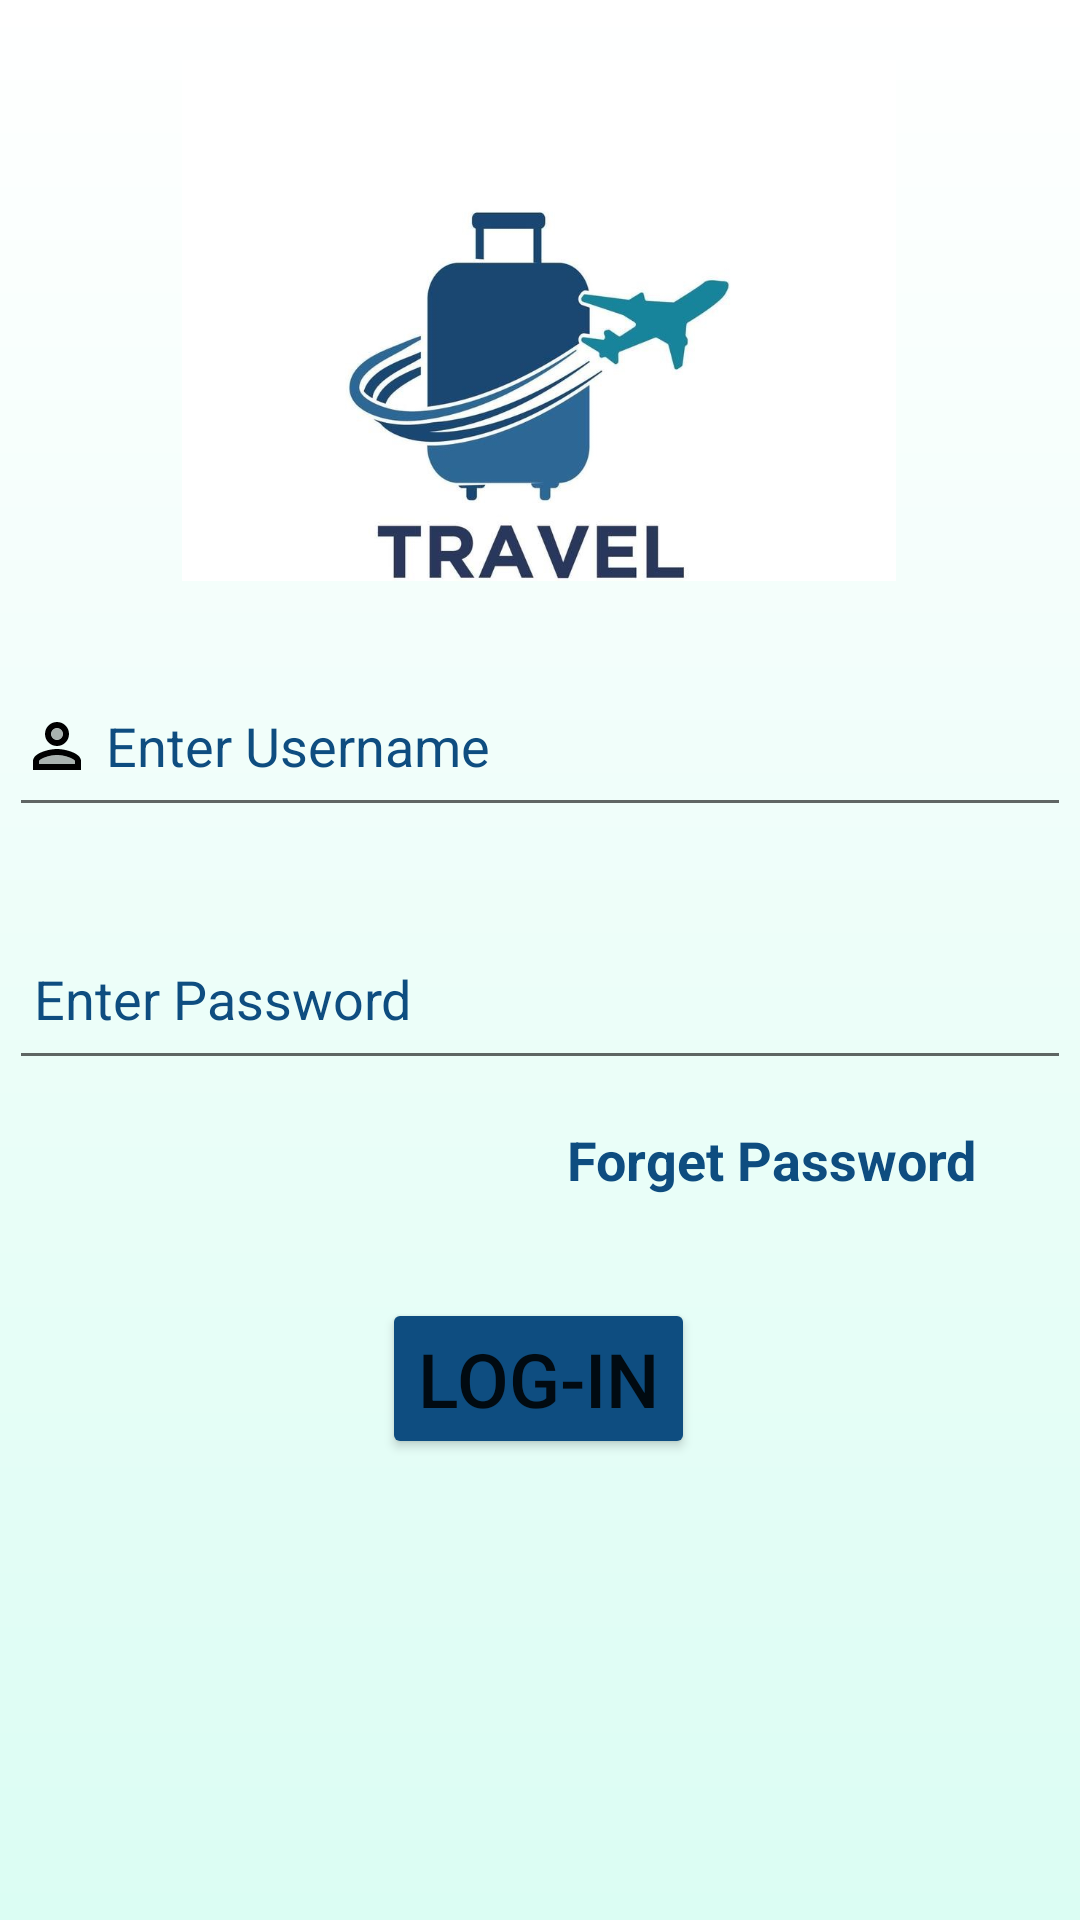

This screen was rendered from an Android layout file. Write that file and the resources it references.
<!-- AndroidManifest.xml: application theme Theme.TravellingApp -->
<!-- res/layout/activity_login_page.xml -->
<?xml version="1.0" encoding="utf-8"?>
<androidx.constraintlayout.widget.ConstraintLayout xmlns:android="http://schemas.android.com/apk/res/android"
xmlns:app="http://schemas.android.com/apk/res-auto"
xmlns:tools="http://schemas.android.com/tools"
android:id="@+id/main"
android:layout_width="match_parent"
android:layout_height="match_parent"
tools:context=".LoginPage"
android:background="@drawable/background_front_page">

<EditText
    android:id="@+id/editText2"
    android:layout_width="354dp"
    android:inputType="text"
    android:layout_height="57dp"
    android:drawableLeft="@drawable/twotone_perm_identity_24"
    android:hint=" Enter Username"
    android:textColorHint="#0E4D80"

    app:layout_constraintBottom_toBottomOf="parent"
    app:layout_constraintEnd_toEndOf="parent"
    app:layout_constraintHorizontal_bias="0.491"
    app:layout_constraintStart_toStartOf="parent"
    app:layout_constraintTop_toTopOf="parent"
    app:layout_constraintVertical_bias="0.375" />

<EditText
    android:id="@+id/editTextTextPassword"
    android:layout_width="354dp"
    android:layout_height="57dp"
    android:ems="10"
    android:hint=" Enter Password"
    android:drawableLeft="@drawable/baseline_lock_24"
    android:inputType="textPassword"
    android:textColorHint="#0E4D80"
    app:layout_constraintBottom_toBottomOf="parent"
    app:layout_constraintEnd_toEndOf="parent"
    app:layout_constraintHorizontal_bias="0.491"
    app:layout_constraintStart_toStartOf="parent"
    app:layout_constraintTop_toBottomOf="@+id/editText2"
    app:layout_constraintVertical_bias="0.089" />

<Button
    android:id="@+id/button"
    android:layout_width="wrap_content"
    android:layout_height="wrap_content"
    android:backgroundTint="#0E4D80"
    android:text="Log-in"
    android:textSize="25sp"
    app:layout_constraintBottom_toBottomOf="parent"
    app:layout_constraintEnd_toEndOf="parent"
    app:layout_constraintHorizontal_bias="0.498"
    app:layout_constraintStart_toStartOf="parent"
    app:layout_constraintTop_toBottomOf="@+id/editTextTextPassword"
    app:layout_constraintVertical_bias="0.321" />

<TextView
    android:id="@+id/textView7"
    android:layout_width="wrap_content"
    android:layout_height="wrap_content"
    android:text="Forget Password"
    android:textColor="#0E4D80"
    android:textSize="18sp"
    android:textStyle="bold"
    app:layout_constraintBottom_toTopOf="@+id/button"
    app:layout_constraintEnd_toEndOf="parent"
    app:layout_constraintHorizontal_bias="0.847"
    app:layout_constraintStart_toStartOf="parent"
    app:layout_constraintTop_toBottomOf="@+id/editTextTextPassword"
    app:layout_constraintVertical_bias="0.297" />

<ImageView
    android:id="@+id/imageView5"
    android:layout_width="238dp"
    android:layout_height="207dp"
    app:layout_constraintBottom_toTopOf="@+id/editText2"
    app:layout_constraintEnd_toEndOf="parent"
    app:layout_constraintHorizontal_bias="0.497"
    app:layout_constraintStart_toStartOf="parent"
    app:layout_constraintTop_toTopOf="parent"
    app:layout_constraintVertical_bias="0.292"
    app:srcCompat="@drawable/travel_logo" />


</androidx.constraintlayout.widget.ConstraintLayout>
<!-- resources referenced by this layout -->
<resources>
  <!-- drawable background_front_page (drawable) -->
  <shape xmlns:android="http://schemas.android.com/apk/res/android">
      <gradient
          android:startColor="@color/white"
          android:endColor="#DBFDF3"
          android:angle="25"/>
  </shape>
  <!-- drawable travel_logo: jpg bitmap (drawable, 41334 bytes) -->
  <!-- drawable twotone_perm_identity_24 (drawable) -->
  <vector xmlns:android="http://schemas.android.com/apk/res/android" android:height="24dp" android:tint="#000000" android:viewportHeight="24" android:viewportWidth="24" android:width="24dp">
        
      <path android:fillAlpha="0.3" android:fillColor="@android:color/white" android:pathData="M12,8m-2,0a2,2 0,1 1,4 0a2,2 0,1 1,-4 0" android:strokeAlpha="0.3"/>
        
      <path android:fillAlpha="0.3" android:fillColor="@android:color/white" android:pathData="M12,15c-2.7,0 -5.8,1.29 -6,2.01V18h12v-1c-0.2,-0.71 -3.3,-2 -6,-2z" android:strokeAlpha="0.3"/>
        
      <path android:fillColor="@android:color/white" android:pathData="M12,12c2.21,0 4,-1.79 4,-4s-1.79,-4 -4,-4 -4,1.79 -4,4 1.79,4 4,4zM12,6c1.1,0 2,0.9 2,2s-0.9,2 -2,2 -2,-0.9 -2,-2 0.9,-2 2,-2zM12,13c-2.67,0 -8,1.34 -8,4v3h16v-3c0,-2.66 -5.33,-4 -8,-4zM18,18L6,18v-0.99c0.2,-0.72 3.3,-2.01 6,-2.01s5.8,1.29 6,2v1z"/>
      
  </vector>
  <style name="Theme.TravellingApp" parent="Base.Theme.TravellingApp" />
  <color name="white">#FFFFFFFF</color>
  <style name="Base.Theme.TravellingApp" parent="Theme.AppCompat.Light.NoActionBar">
          
  
  
  
      </style>
</resources>
